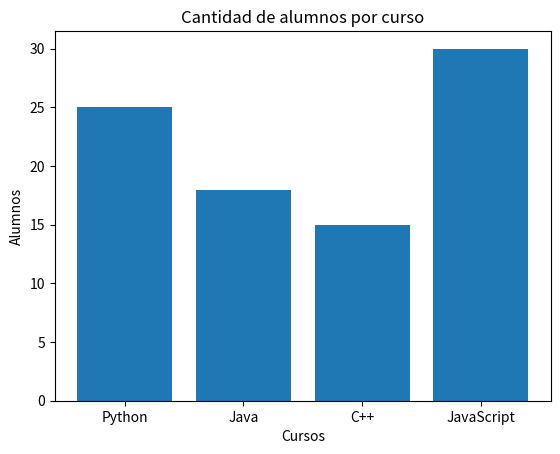

Here is the Python script that generated this plot:
import matplotlib.pyplot as plt

# Datos
cursos = ["Python", "Java", "C++", "JavaScript"]
alumnos = [25, 18, 15, 30]

# Crear gráfico
plt.bar(cursos, alumnos)

# Título
plt.title("Cantidad de alumnos por curso")

# Etiquetas
plt.xlabel("Cursos")
plt.ylabel("Alumnos")

# Mostrar
plt.show()
